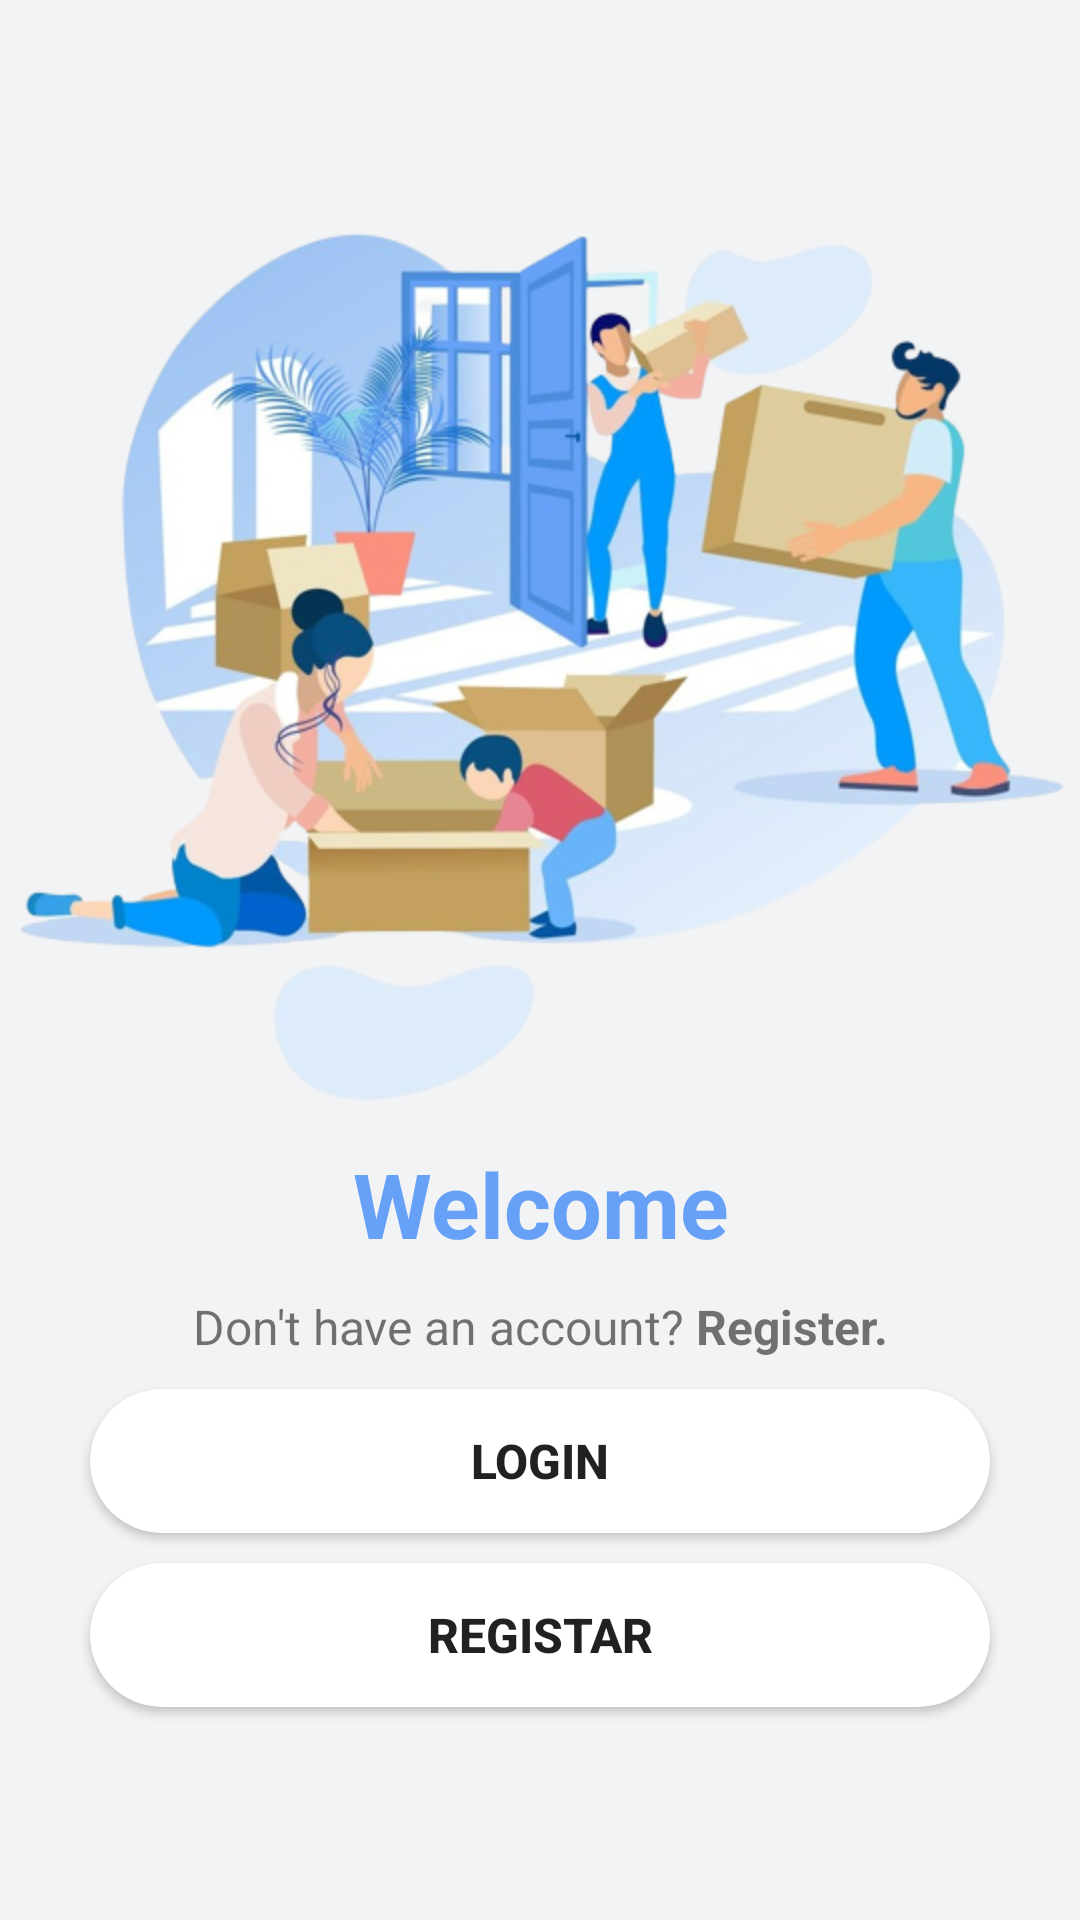

The Android layout XML behind this screen, and the referenced resources:
<!-- AndroidManifest.xml: application theme Theme.BD -->
<!-- res/layout/activity_primeira.xml -->
<?xml version="1.0" encoding="utf-8"?>
<ScrollView xmlns:android="http://schemas.android.com/apk/res/android"
    xmlns:app="http://schemas.android.com/apk/res-auto"
    xmlns:tools="http://schemas.android.com/tools"
    android:layout_width="match_parent"
    android:layout_height="match_parent"
    android:orientation="vertical"
    android:layout_gravity="center"
    tools:context=".PrimeiraActivity">

    <LinearLayout
        android:layout_width="match_parent"
        android:layout_height="wrap_content"
        android:layout_gravity="center"
        android:orientation="vertical">

        <ImageView
            android:id="@+id/imgPrincipal"
            android:layout_width="match_parent"
            android:layout_height="320dp"
            android:layout_centerHorizontal="true"
            android:src="@drawable/remove" />

        <TextView
            android:id="@+id/txtBemVindo"
            android:layout_width="match_parent"
            android:layout_height="wrap_content"
            android:text="@string/welcome"
            android:textAlignment="center"
            android:textColor="@color/azulInicio"
            android:textSize="30sp"
            android:textStyle="bold" />

        <TextView
            android:id="@+id/txtDescrição"
            android:layout_width="match_parent"
            android:layout_height="wrap_content"
            android:layout_marginVertical="10dp"
            android:text="@string/noAccount"
            android:textAlignment="center"
            android:textSize="16sp" />

        <Button
            android:id="@+id/btnLogin"
            android:layout_width="match_parent"
            android:layout_height="wrap_content"
            android:layout_marginHorizontal="30dp"
            android:background="@drawable/round_btn"
            android:onClick="goLogin"
            android:text="Login"
            android:textSize="16sp"
            android:textStyle="bold" />

        <Button
            android:id="@+id/btnRegistar"
            android:layout_width="match_parent"
            android:layout_height="wrap_content"
            android:layout_marginHorizontal="30dp"
            android:layout_marginVertical="10dp"
            android:background="@drawable/round_btn"
            android:onClick="goRegistar"
            android:text="Registar"
            android:textSize="16sp"
            android:textStyle="bold" />
    </LinearLayout>
</ScrollView>
<!-- resources referenced by this layout -->
<resources>
  <color name="azulInicio">#67a0f7</color>
  <!-- drawable remove: png bitmap (drawable, 207361 bytes) -->
  <!-- drawable round_btn (drawable) -->
  <?xml version="1.0" encoding="utf-8"?>
  <shape xmlns:android="http://schemas.android.com/apk/res/android">
      <solid android:color="#fff"/>
      <corners
  
          android:topRightRadius="30dp"
          android:topLeftRadius="30dp"
          android:bottomLeftRadius="30dp"
          android:bottomRightRadius="30dp" />
  
  </shape>
  <string name="noAccount">Don\'t have an account? <b>Register.</b></string>
  <string name="welcome">Welcome</string>
  <style name="Theme.BD" parent="Theme.MaterialComponents.DayNight.NoActionBar">
          
          <item name="colorPrimary">@color/azulInicio</item>
          <item name="colorPrimaryVariant">@color/azulb</item>
          <item name="colorOnPrimary">@color/white</item>
          
          <item name="colorSecondary">@color/greyLight</item>
          <item name="colorSecondaryVariant">@color/grey</item>
          <item name="colorOnSecondary">@color/blackDiscord</item>
          
          <item name="android:statusBarColor" tools:targetApi="l">?attr/colorPrimaryVariant</item>
          
          <item name="android:navigationBarColor">@color/bottomWhite</item>
          <item name="android:windowBackground">@color/backgroundDiscordWhite</item>
          <item name="cardBackgroundColor">@color/cardDiscordWhite</item>
          <item name="android:selectable">@color/black</item>
  
      </style>
  <color name="azulb">#90bbf2</color>
  <color name="white">#FFFFFFFF</color>
  <color name="greyLight">#c1c1c1</color>
  <color name="grey">#999999</color>
  <color name="blackDiscord">#363940</color>
  <color name="bottomWhite">#EBEDEF</color>
  <color name="backgroundDiscordWhite">#F2F3F5</color>
  <color name="cardDiscordWhite">#DBDEE1</color>
  <color name="black">#FF000000</color>
</resources>
